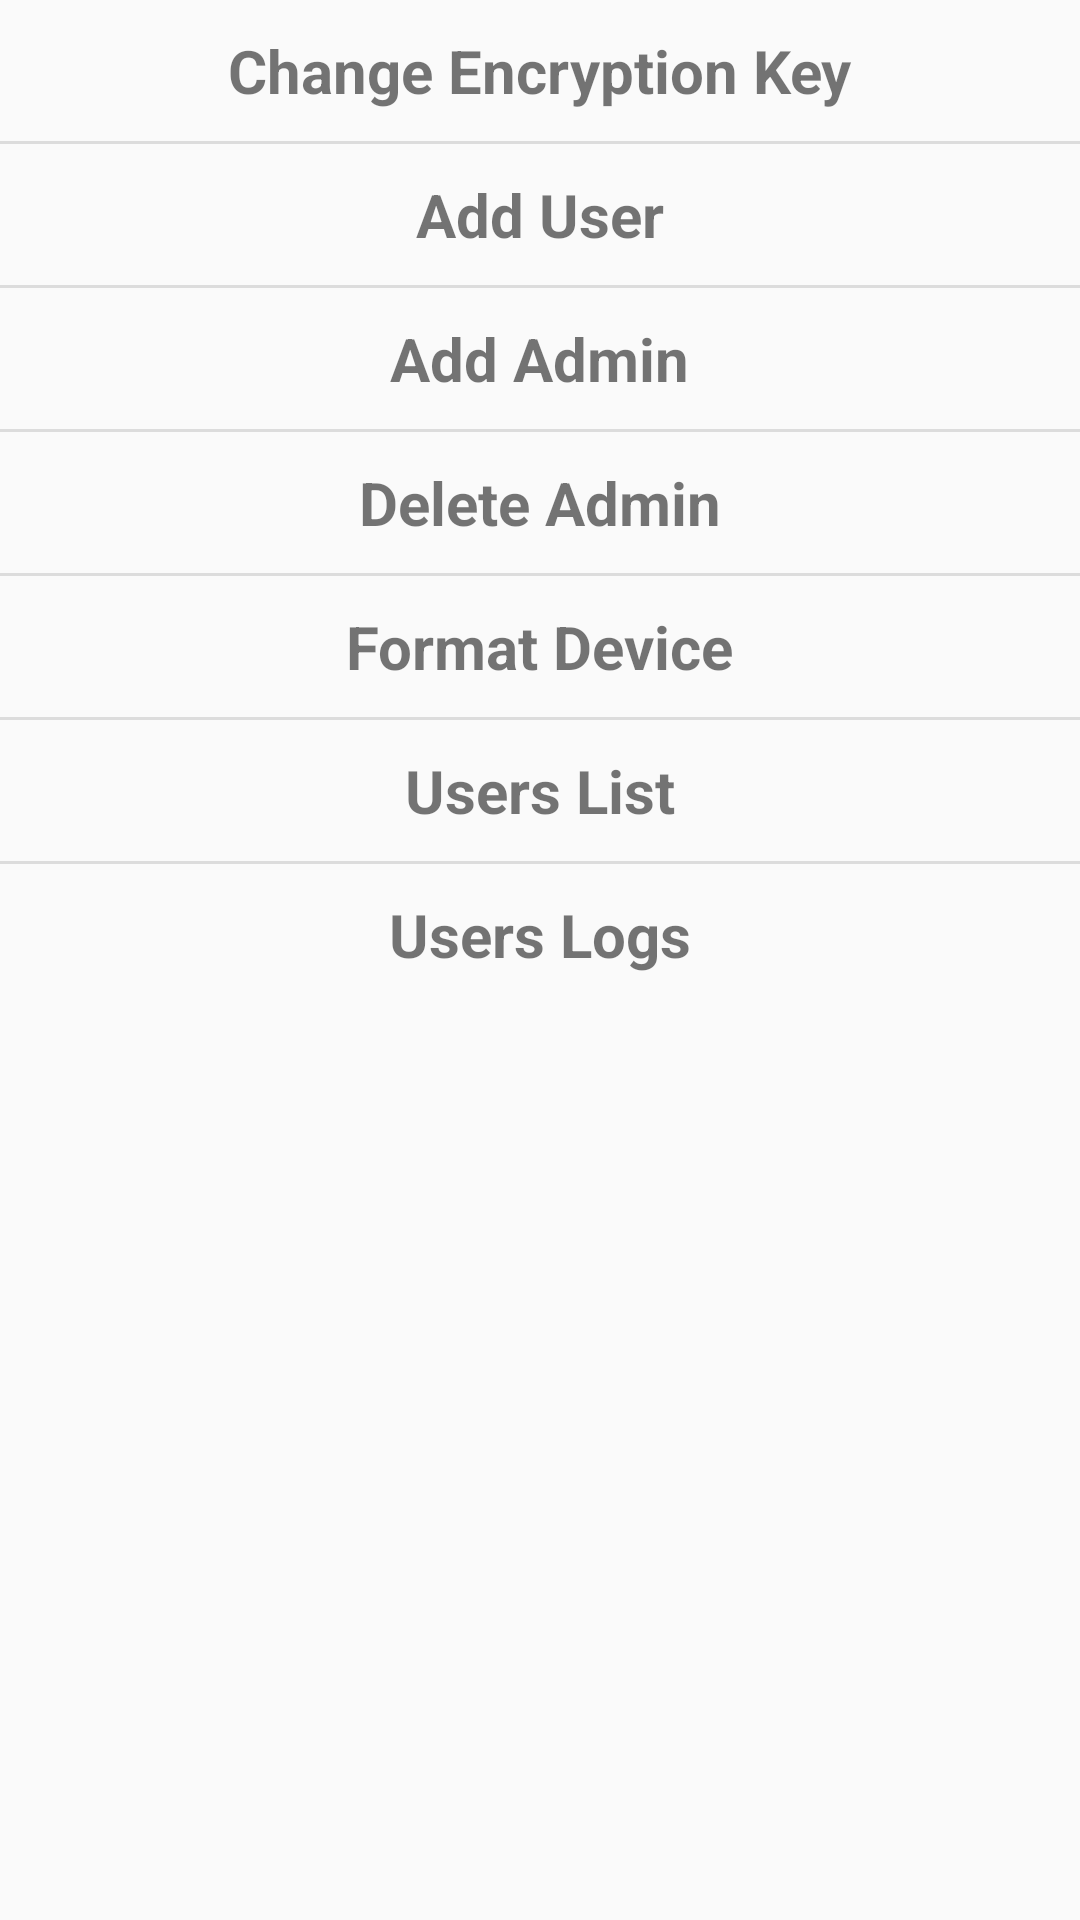

This screen was rendered from an Android layout file. Write that file and the resources it references.
<!-- AndroidManifest.xml: application theme AppTheme -->
<!-- res/layout/admin_panel.xml -->
<?xml version="1.0" encoding="utf-8"?>
<LinearLayout xmlns:android="http://schemas.android.com/apk/res/android"
    android:orientation="vertical" android:layout_width="match_parent" android:id="@+id/adminPanel_id"
    android:layout_height="match_parent"  android:layout_below="@+id/toolbar"  android:divider="?android:dividerHorizontal" android:showDividers="middle">
    <TextView
       android:layout_width="wrap_content" android:textStyle="bold" android:layout_gravity="center_horizontal" android:textSize="20sp"
       android:layout_height="wrap_content" android:text="Change Encryption Key" android:layout_marginTop="10dp" android:layout_marginBottom="10dp" />
    <TextView
        android:layout_width="wrap_content" android:textStyle="bold" android:layout_gravity="center_horizontal" android:textSize="20sp"
        android:layout_height="wrap_content" android:text="Add User" android:layout_marginTop="10dp" android:layout_marginBottom="10dp" />
    <TextView
        android:layout_width="wrap_content" android:textStyle="bold" android:layout_gravity="center_horizontal" android:textSize="20sp"
        android:layout_height="wrap_content" android:text="Add Admin" android:layout_marginTop="10dp" android:layout_marginBottom="10dp" />
    <TextView
        android:layout_width="wrap_content" android:textStyle="bold" android:layout_gravity="center_horizontal" android:textSize="20sp"
        android:layout_height="wrap_content" android:text="Delete Admin" android:layout_marginTop="10dp" android:layout_marginBottom="10dp" />
    <TextView
        android:layout_width="wrap_content" android:textStyle="bold" android:layout_gravity="center_horizontal" android:textSize="20sp"
        android:layout_height="wrap_content" android:text="Format Device" android:layout_marginTop="10dp" android:layout_marginBottom="10dp" />
    <TextView
        android:layout_width="wrap_content" android:textStyle="bold" android:layout_gravity="center_horizontal" android:textSize="20sp"
        android:layout_height="wrap_content" android:text="Users List" android:layout_marginTop="10dp" android:layout_marginBottom="10dp" />
    <TextView
        android:layout_width="wrap_content" android:textStyle="bold" android:layout_gravity="center_horizontal" android:textSize="20sp"
        android:layout_height="wrap_content" android:text="Users Logs" android:layout_marginTop="10dp" android:layout_marginBottom="10dp" />


</LinearLayout>
<!-- resources referenced by this layout -->
<resources>
  <style name="AppTheme" parent="Theme.AppCompat.Light.NoActionBar">
          
          <item name="colorPrimary">@color/buttonColor</item>
          <item name="colorPrimaryDark">@color/colorPrimaryDark</item>
          <item name="colorAccent">@color/colorAccent</item>
          <item name="colorControlNormal">@color/underLineColor</item>
          <item name="colorControlActivated">@color/buttonColor</item>
          <item name="colorControlHighlight">@color/colorAccent</item>
      </style>
  <color name="buttonColor">#29B6F6</color>
  <color name="colorPrimaryDark">#303F9F</color>
  <color name="colorAccent">#FF4081</color>
  <color name="underLineColor">#757575</color>
</resources>
